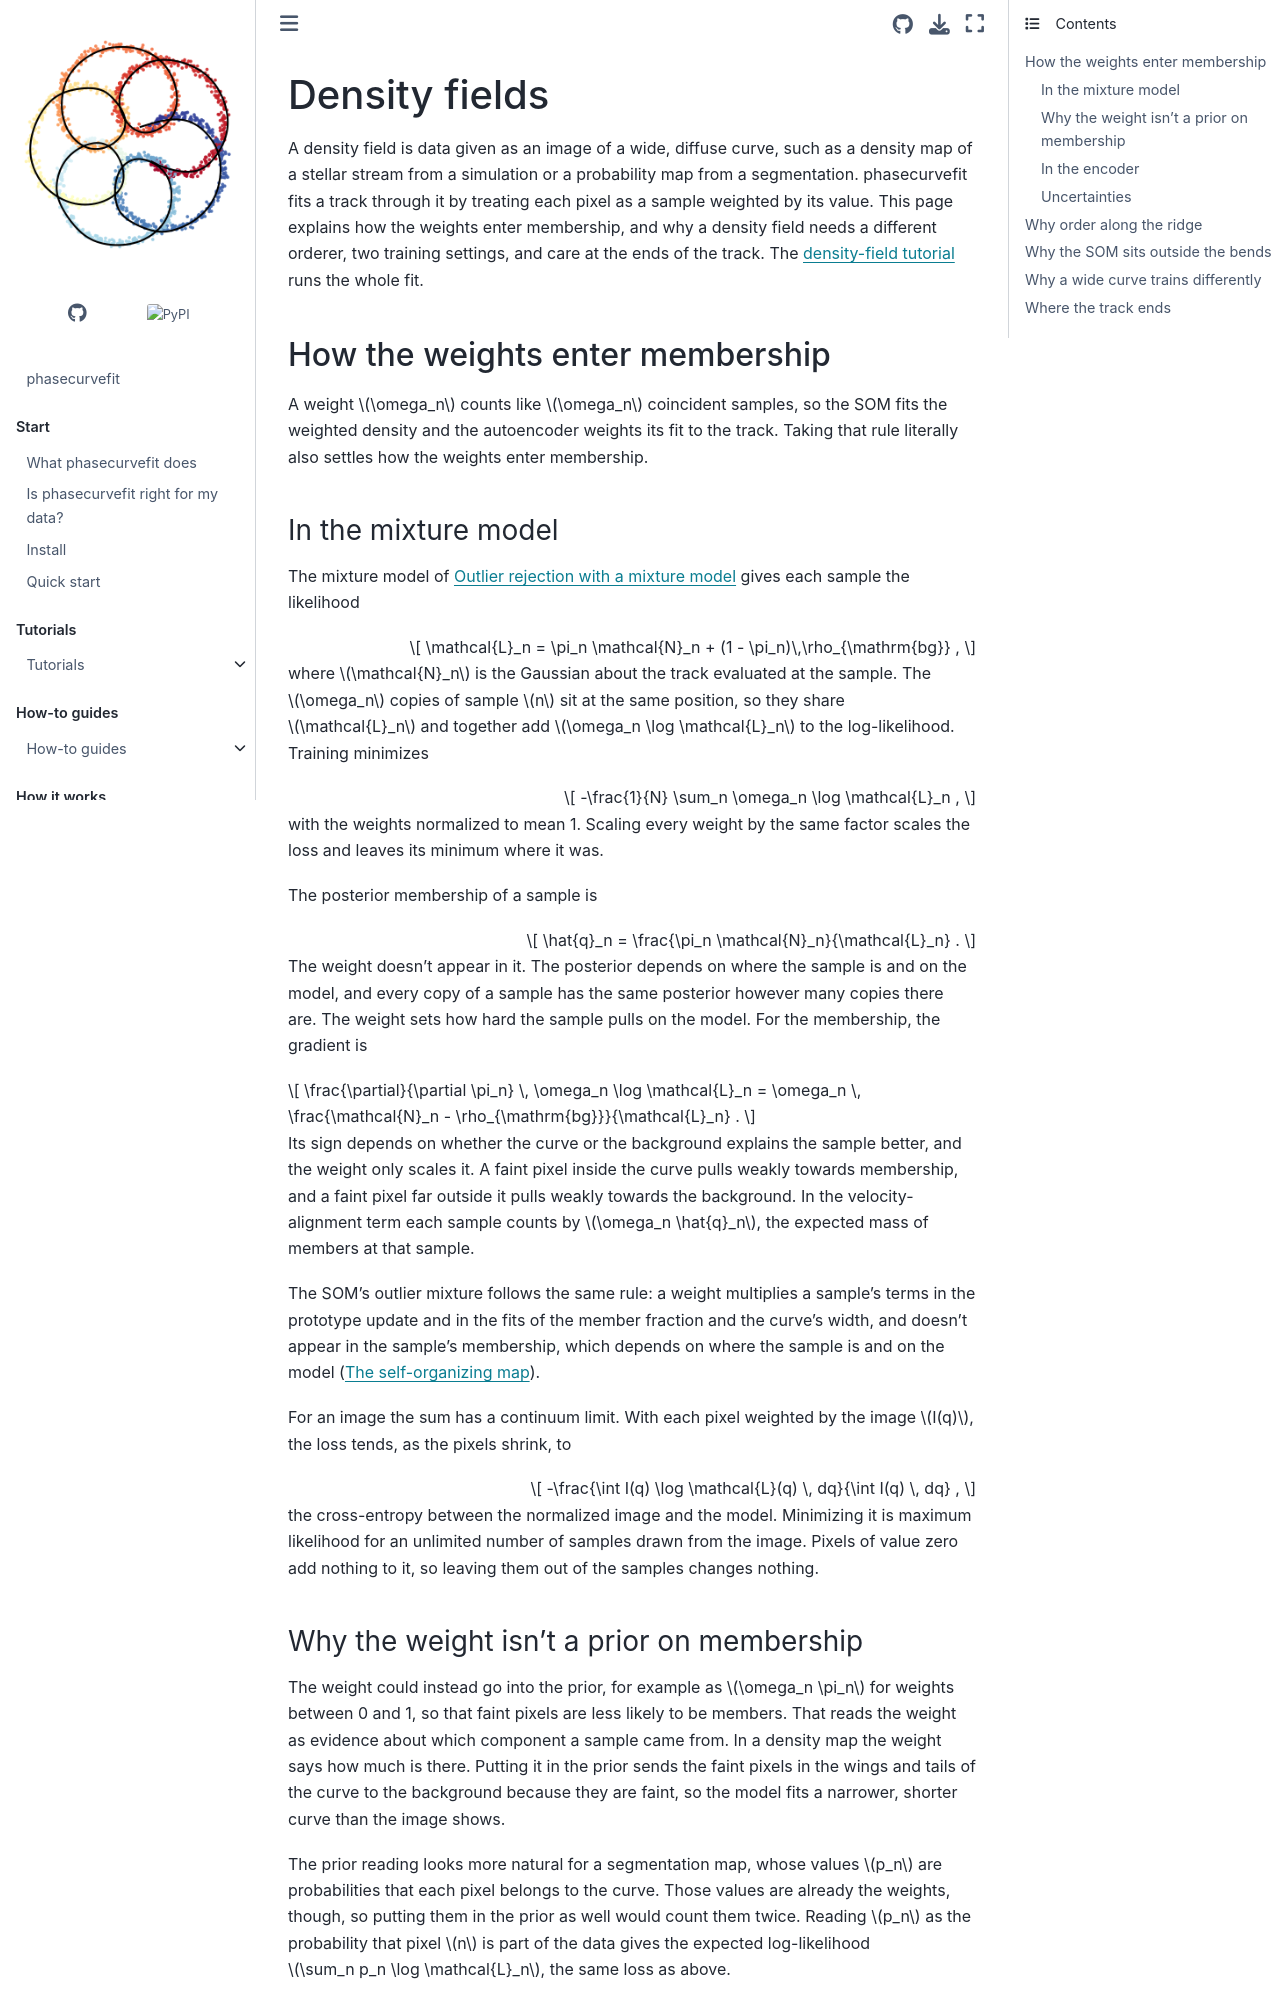

repository: GalacticDynamics/phasecurvefit · page: latest/explanation/density-fields.html · generator: sphinx

# Density fields

A density field is data given as an image of a wide, diffuse curve, such as a
density map of a stellar stream from a simulation or a probability map from a
segmentation. phasecurvefit fits a track through it by treating each pixel as a
sample weighted by its value. This page
explains how the weights enter membership, and why a density field needs a different
orderer, two training settings, and care at the ends of the track. The [density-field tutorial](../tutorials/density_fields.md)
runs the whole fit.

## How the weights enter membership

A weight $\omega_n$ counts like $\omega_n$ coincident samples, so the SOM fits the
weighted density and the autoencoder weights its fit to the track. Taking that rule
literally also settles how the weights enter membership.

### In the mixture model

The mixture model of [](outliers.md) gives each sample the likelihood

$$
\mathcal{L}_n = \pi_n \mathcal{N}_n + (1 - \pi_n)\,\rho_{\mathrm{bg}} ,
$$

where $\mathcal{N}_n$ is the Gaussian about the track evaluated at the sample. The
$\omega_n$ copies of sample $n$ sit at the same position, so they share
$\mathcal{L}_n$ and together add $\omega_n \log \mathcal{L}_n$ to the
log-likelihood. Training minimizes

$$
-\frac{1}{N} \sum_n \omega_n \log \mathcal{L}_n ,
$$

with the weights normalized to mean 1. Scaling every weight by the same factor scales
the loss and leaves its minimum where it was.

The posterior membership of a sample is

$$
\hat{q}_n = \frac{\pi_n \mathcal{N}_n}{\mathcal{L}_n} .
$$

The weight doesn't appear in it. The posterior depends on where the sample is and on
the model, and every copy of a sample has the same posterior however many copies
there are. The weight sets how hard the sample pulls on the model. For the membership,
the gradient is

$$
\frac{\partial}{\partial \pi_n} \, \omega_n \log \mathcal{L}_n
= \omega_n \, \frac{\mathcal{N}_n - \rho_{\mathrm{bg}}}{\mathcal{L}_n} .
$$

Its sign depends on whether the curve or the background explains the sample better,
and the weight only scales it. A faint pixel inside the curve pulls weakly towards
membership, and a faint pixel far outside it pulls weakly towards the background. In
the velocity-alignment term each sample counts by $\omega_n \hat{q}_n$, the expected
mass of members at that sample.

The SOM's outlier mixture follows the same rule: a weight multiplies a sample's terms
in the prototype update and in the fits of the member fraction and the curve's width,
and doesn't appear in the sample's membership, which depends on where the sample is
and on the model ([](som.md)).

For an image the sum has a continuum limit. With each pixel weighted by the image
$I(q)$, the loss tends, as the pixels shrink, to

$$
-\frac{\int I(q) \log \mathcal{L}(q) \, dq}{\int I(q) \, dq} ,
$$

the cross-entropy between the normalized image and the model. Minimizing it is
maximum likelihood for an unlimited number of samples drawn from the image. Pixels of
value zero add nothing to it, so leaving them out of the samples changes nothing.

### Why the weight isn't a prior on membership

The weight could instead go into the prior, for example as $\omega_n \pi_n$ for
weights between 0 and 1, so that faint pixels are less likely to be members. That
reads the weight as evidence about which component a sample came from. In a density
map the weight says how much is there. Putting it in the prior sends the faint pixels
in the wings and tails of the curve to the background because they are faint, so
the model fits a narrower, shorter curve than the image shows.

The prior reading looks more natural for a segmentation map, whose values $p_n$ are
probabilities that each pixel belongs to the curve. Those values are already the
weights, though, so putting them in the prior as well would count them twice. Reading
$p_n$ as the probability that pixel $n$ is part of the data gives the expected
log-likelihood $\sum_n p_n \log \mathcal{L}_n$, the same loss as above.
